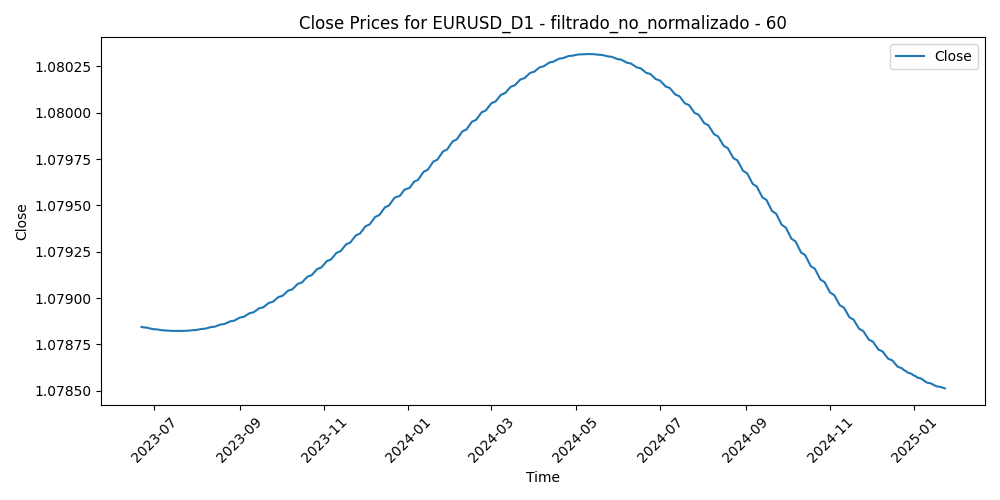

The file beside this chart, header and first rows:
Time, Close, Volume, diferencia_media_60
2023-06-22, 1.079, 51164, -0.006992
2023-06-23, 1.079, 54169, -0.0008525
2023-06-26, 1.079, 43968, -0.001838
2023-06-27, 1.079, 50318, -0.00739
2023-06-28, 1.079, 50058, -0.00259
2023-06-29, 1.079, 52523, 0.002196
2023-06-30, 1.079, 51728, -0.002346
2023-07-03, 1.079, 43504, -0.002667
2023-07-04, 1.079, 28410, 0.0007372
2023-07-05, 1.079, 45097, 0.003038
2023-07-06, 1.079, 58240, -0.00104
2023-07-07, 1.079, 53812, -0.008674
2023-07-10, 1.079, 47844, -0.01185
2023-07-11, 1.079, 46977, -0.01254
2023-07-12, 1.079, 58234, -0.02454
2023-07-13, 1.079, 56538, -0.03359
2023-07-14, 1.079, 56321, -0.0331
2023-07-17, 1.079, 44953, -0.03406
2023-07-18, 1.079, 59813, -0.03262
2023-07-19, 1.079, 58959, -0.02982
2023-07-20, 1.079, 55572, -0.02235
2023-07-21, 1.079, 51160, -0.02175
2023-07-24, 1.079, 56031, -0.01554
2023-07-25, 1.079, 48107, -0.01451
2023-07-26, 1.079, 59833, -0.01751
2023-07-27, 1.079, 72036, -0.006664
2023-07-28, 1.079, 74603, -0.01061
2023-07-31, 1.079, 57798, -0.00869
2023-08-01, 1.079, 52987, -0.007372
2023-08-02, 1.079, 66419, -0.002876
2023-08-03, 1.079, 65285, -0.0039
2023-08-04, 1.079, 62219, -0.009703
2023-08-07, 1.079, 46390, -0.008818
2023-08-08, 1.079, 53771, -0.003982
2023-08-09, 1.079, 48720, -0.005487
2023-08-10, 1.079, 58911, -0.005846
2023-08-11, 1.079, 51851, -0.002191
2023-08-14, 1.079, 57335, 0.001966
2023-08-15, 1.079, 62905, 0.00236
2023-08-16, 1.079, 61212, 0.005127
2023-08-17, 1.079, 60788, 0.006042
2023-08-18, 1.079, 54949, 0.006672
2023-08-21, 1.079, 51179, 0.004313
2023-08-22, 1.079, 50465, 0.009459
2023-08-23, 1.079, 55173, 0.007981
2023-08-24, 1.079, 51888, 0.01337
2023-08-25, 1.079, 56797, 0.01516
2023-08-28, 1.079, 44835, 0.01282
2023-08-29, 1.079, 53548, 0.007146
2023-08-30, 1.079, 55379, 0.00311
2023-08-31, 1.079, 52289, 0.01115
2023-09-01, 1.079, 54514, 0.01822
2023-09-04, 1.079, 28647, 0.01599
2023-09-05, 1.079, 49660, 0.02332
2023-09-06, 1.079, 51297, 0.02274
2023-09-07, 1.079, 45189, 0.02535
2023-09-08, 1.079, 46031, 0.02447
2023-09-11, 1.079, 50718, 0.01923
2023-09-12, 1.079, 43844, 0.01849
2023-09-13, 1.079, 52675, 0.0206
... 352 more rows
